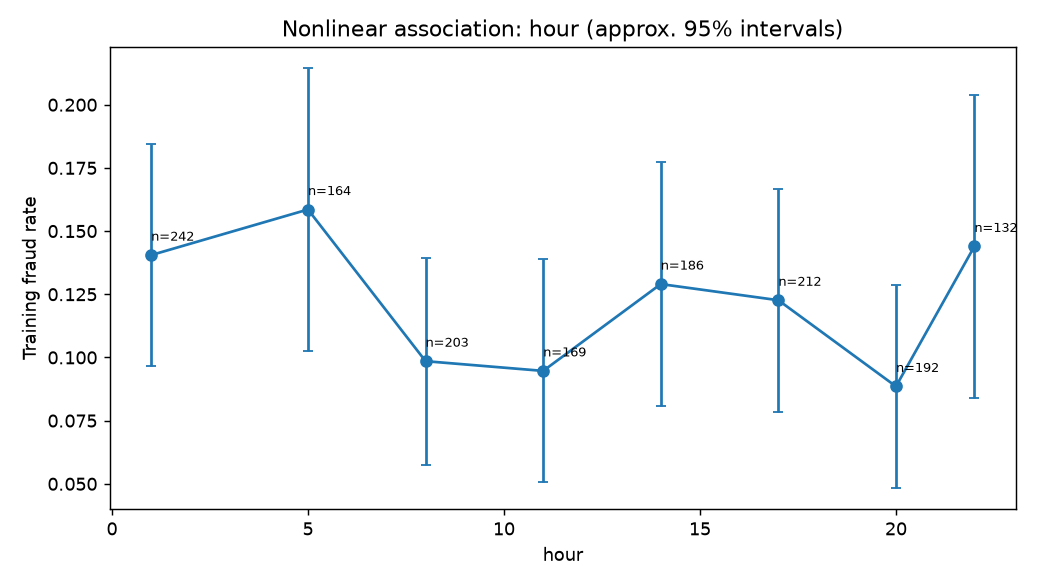

The data file committed next to this chart (first rows):
bin, count, rate, midpoint, feature
(-0.001, 3.0], 242, 0.1405, 1.0, hour
(3.0, 6.0], 164, 0.1585, 5.0, hour
(6.0, 9.0], 203, 0.09852, 8.0, hour
(9.0, 12.0], 169, 0.09467, 11.0, hour
(12.0, 15.0], 186, 0.129, 14.0, hour
(15.0, 18.0], 212, 0.1226, 17.0, hour
(18.0, 21.0], 192, 0.08854, 20.0, hour
(21.0, 23.0], 132, 0.1439, 22.0, hour
